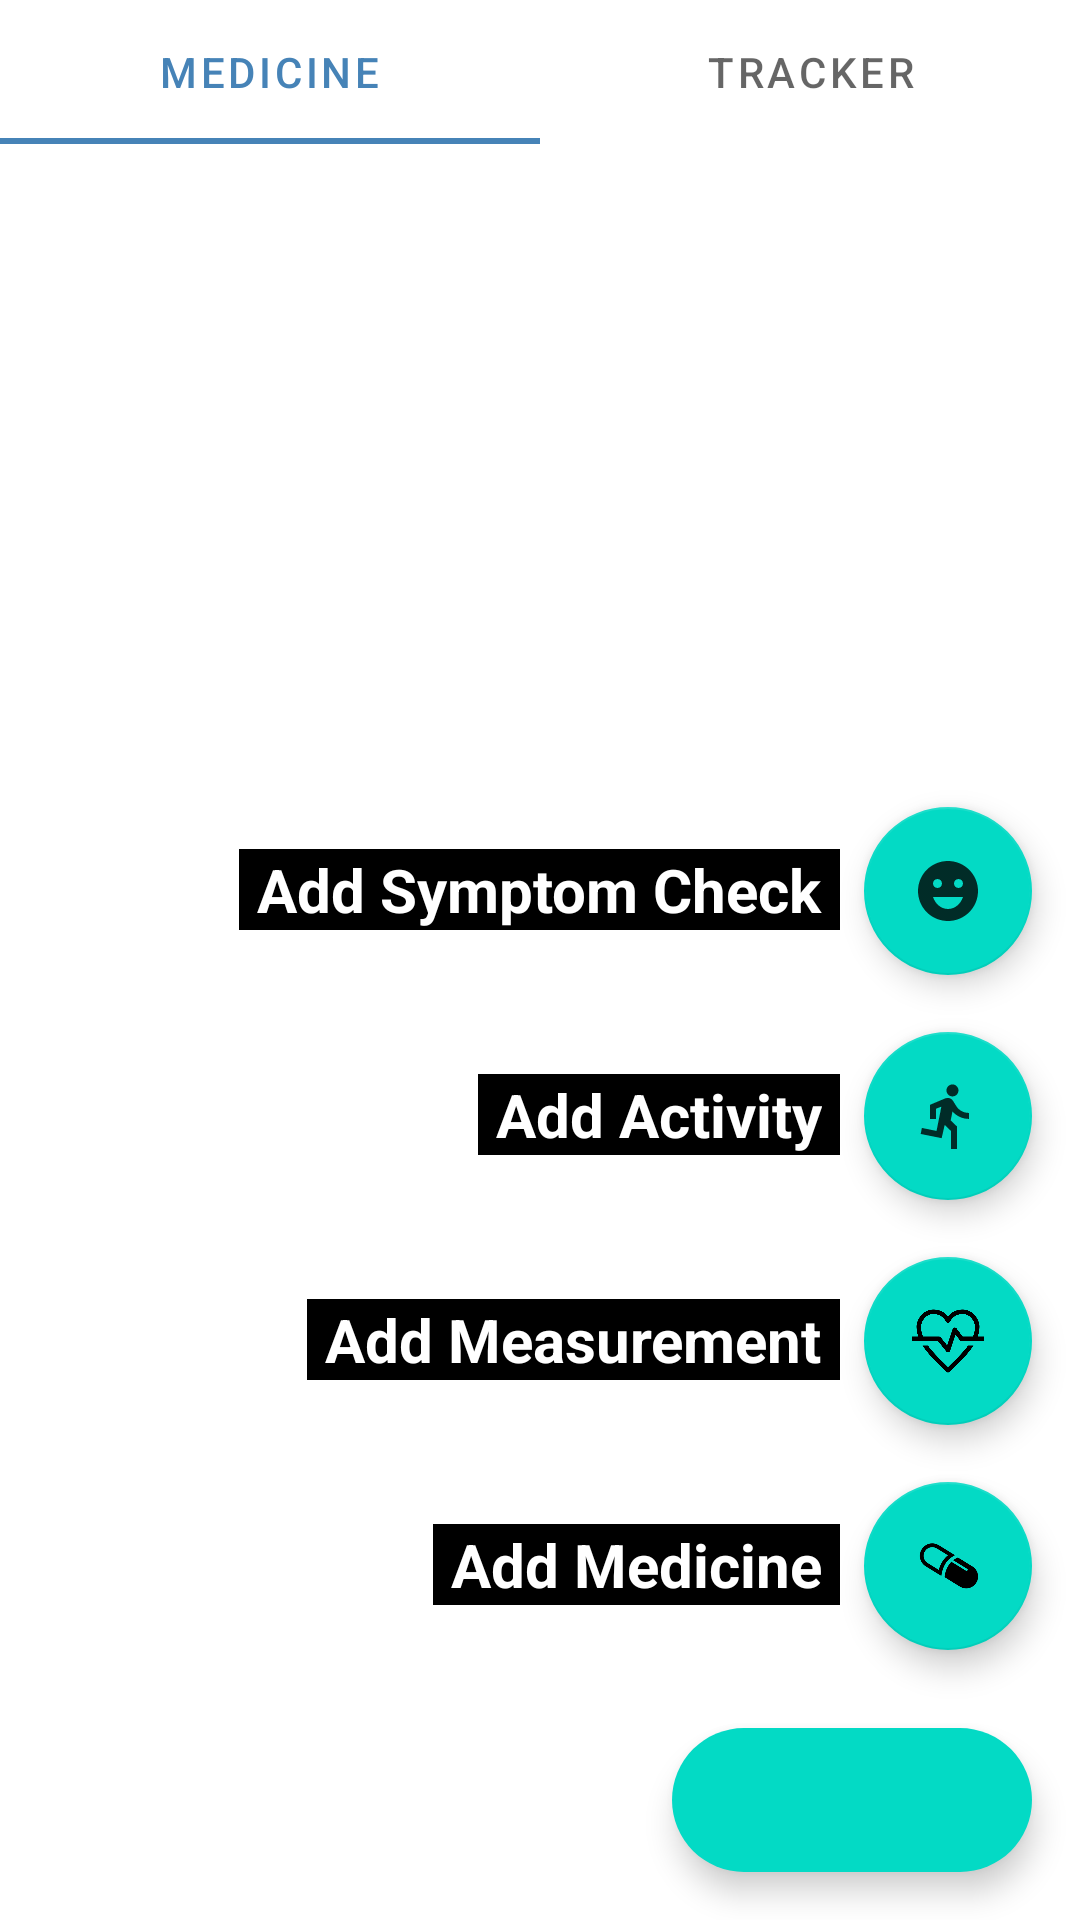

The Android layout XML behind this screen, and the referenced resources:
<!-- AndroidManifest.xml: application theme Theme.HealthHelper -->
<!-- res/layout/fragment_list.xml -->
<?xml version="1.0" encoding="utf-8"?>
<androidx.coordinatorlayout.widget.CoordinatorLayout xmlns:android="http://schemas.android.com/apk/res/android"
    xmlns:app="http://schemas.android.com/apk/res-auto"
    xmlns:tools="http://schemas.android.com/tools"
    android:layout_width="match_parent"
    android:layout_height="match_parent"
    tools:context=".MainActivity">


    <com.google.android.material.floatingactionbutton.ExtendedFloatingActionButton
        android:id="@+id/floating_action_button"
        android:layout_width="wrap_content"
        android:layout_height="wrap_content"
        android:layout_gravity="bottom|right|end"
        android:layout_margin="16dp"
        app:icon="@drawable/ic_action_add"/>

    <com.google.android.material.floatingactionbutton.FloatingActionButton
        android:id="@+id/add_med_fab"
        android:layout_width="wrap_content"
        android:layout_height="wrap_content"
        android:layout_marginBottom="90dp"
        android:layout_marginRight="16dp"
        app:fabSize="normal"
        android:layout_gravity="bottom|right|end"
        android:src="@drawable/drug"/>

    <TextView
        android:id="@+id/add_med_text"
        android:layout_width="wrap_content"
        android:layout_height="wrap_content"
        android:textSize="20dp"
        android:layout_marginBottom="105dp"
        android:layout_marginRight="80dp"
        android:layout_gravity="bottom|right|end"
        android:text="Add Medicine"
        android:textStyle="bold"
        android:background="@color/black"
        android:textColor="@color/white"
        android:paddingLeft="6dp"
        android:paddingRight="6dp"/>

    <com.google.android.material.floatingactionbutton.FloatingActionButton
        android:id="@+id/add_measure_fab"
        android:layout_width="wrap_content"
        android:layout_height="wrap_content"
        android:layout_marginBottom="165dp"
        android:layout_marginRight="16dp"
        app:fabSize="normal"
        android:layout_gravity="bottom|right|end"
        android:src="@drawable/tracker" />

    <TextView
        android:id="@+id/add_measure_text"
        android:layout_width="wrap_content"
        android:layout_height="wrap_content"
        android:textSize="20dp"
        android:layout_marginBottom="180dp"
        android:layout_marginRight="80dp"
        android:layout_gravity="bottom|right|end"
        android:text="Add Measurement"
        android:textStyle="bold"
        android:background="@color/black"
        android:textColor="@color/white"
        android:paddingLeft="6dp"
        android:paddingRight="6dp"/>

    <com.google.android.material.floatingactionbutton.FloatingActionButton
        android:id="@+id/add_activity_fab"
        android:layout_width="wrap_content"
        android:layout_height="wrap_content"
        android:layout_marginBottom="240dp"
        android:layout_marginRight="16dp"
        app:fabSize="normal"
        android:layout_gravity="bottom|right|end"
        android:src="@drawable/ic_action_activity"/>

    <TextView
        android:id="@+id/add_activity_text"
        android:layout_width="wrap_content"
        android:layout_height="wrap_content"
        android:textSize="20dp"
        android:layout_marginBottom="255dp"
        android:layout_marginRight="80dp"
        android:layout_gravity="bottom|right|end"
        android:text="Add Activity"
        android:textStyle="bold"
        android:background="@color/black"
        android:textColor="@color/white"
        android:paddingLeft="6dp"
        android:paddingRight="6dp"/>

    <com.google.android.material.floatingactionbutton.FloatingActionButton
        android:id="@+id/symptom_fab"
        android:layout_width="wrap_content"
        android:layout_height="wrap_content"
        android:layout_marginBottom="315dp"
        android:layout_marginRight="16dp"
        app:fabSize="normal"
        android:layout_gravity="bottom|right|end"
        android:src="@drawable/ic_action_symptom"/>

    <TextView
        android:id="@+id/symptom_text"
        android:layout_width="wrap_content"
        android:layout_height="wrap_content"
        android:textSize="20dp"
        android:layout_marginBottom="330dp"
        android:layout_marginRight="80dp"
        android:layout_gravity="bottom|right|end"
        android:text="Add Symptom Check"
        android:textStyle="bold"
        android:background="@color/black"
        android:textColor="@color/white"
        android:paddingLeft="6dp"
        android:paddingRight="6dp"/>

    <com.google.android.material.tabs.TabLayout
        android:id="@+id/listTab"
        android:layout_width="match_parent"
        android:layout_height="wrap_content">

        <com.google.android.material.tabs.TabItem
            android:layout_width="wrap_content"
            android:layout_height="wrap_content"
            android:text="Medicine" />

        <com.google.android.material.tabs.TabItem
            android:layout_width="wrap_content"
            android:layout_height="wrap_content"
            android:text="Tracker" />

    </com.google.android.material.tabs.TabLayout>

    <androidx.viewpager.widget.ViewPager
        android:id="@+id/viewPager"
        android:layout_marginTop="50dp"
        android:layout_width="match_parent"
        android:layout_height="match_parent"/>

</androidx.coordinatorlayout.widget.CoordinatorLayout>
<!-- resources referenced by this layout -->
<resources>
  <color name="black">#FF000000</color>
  <color name="white">#FFFFFFFF</color>
  <!-- drawable drug: png bitmap (drawable, 4475 bytes) -->
  <!-- drawable ic_action_activity (drawable-anydpi) -->
  <vector xmlns:android="http://schemas.android.com/apk/res/android"
      android:width="24dp"
      android:height="24dp"
      android:viewportWidth="24"
      android:viewportHeight="24"
      android:tint="#33B5E5"
      android:alpha="0.8">
    <path
        android:fillColor="@android:color/white"
        android:pathData="M13.49,5.48c1.1,0 2,-0.9 2,-2s-0.9,-2 -2,-2 -2,0.9 -2,2 0.9,2 2,2zM9.89,19.38l1,-4.4 2.1,2v6h2v-7.5l-2.1,-2 0.6,-3c1.3,1.5 3.3,2.5 5.5,2.5v-2c-1.9,0 -3.5,-1 -4.3,-2.4l-1,-1.6c-0.4,-0.6 -1,-1 -1.7,-1 -0.3,0 -0.5,0.1 -0.8,0.1l-5.2,2.2v4.7h2v-3.4l1.8,-0.7 -1.6,8.1 -4.9,-1 -0.4,2 7,1.4z"/>
  </vector>
  <!-- drawable ic_action_symptom: png bitmap (drawable-hdpi, 542 bytes) -->
  <!-- drawable tracker: png bitmap (drawable, 12963 bytes) -->
  <style name="Theme.HealthHelper" parent="Theme.MaterialComponents.DayNight.DarkActionBar">
          
          <item name="colorPrimary">@color/royalBlue</item>
          <item name="colorPrimaryVariant">@color/purple_700</item>
          <item name="colorOnPrimary">@color/white</item>
          
          <item name="colorSecondary">@color/teal_200</item>
          <item name="colorSecondaryVariant">@color/teal_700</item>
          <item name="colorOnSecondary">@color/black</item>
          
          <item name="android:statusBarColor" tools:targetApi="l">?attr/colorOnBackground</item>
          
      </style>
  <color name="royalBlue">#4683B7</color>
  <color name="purple_700">#FF3700B3</color>
  <color name="teal_200">#FF03DAC5</color>
  <color name="teal_700">#FF018786</color>
</resources>
